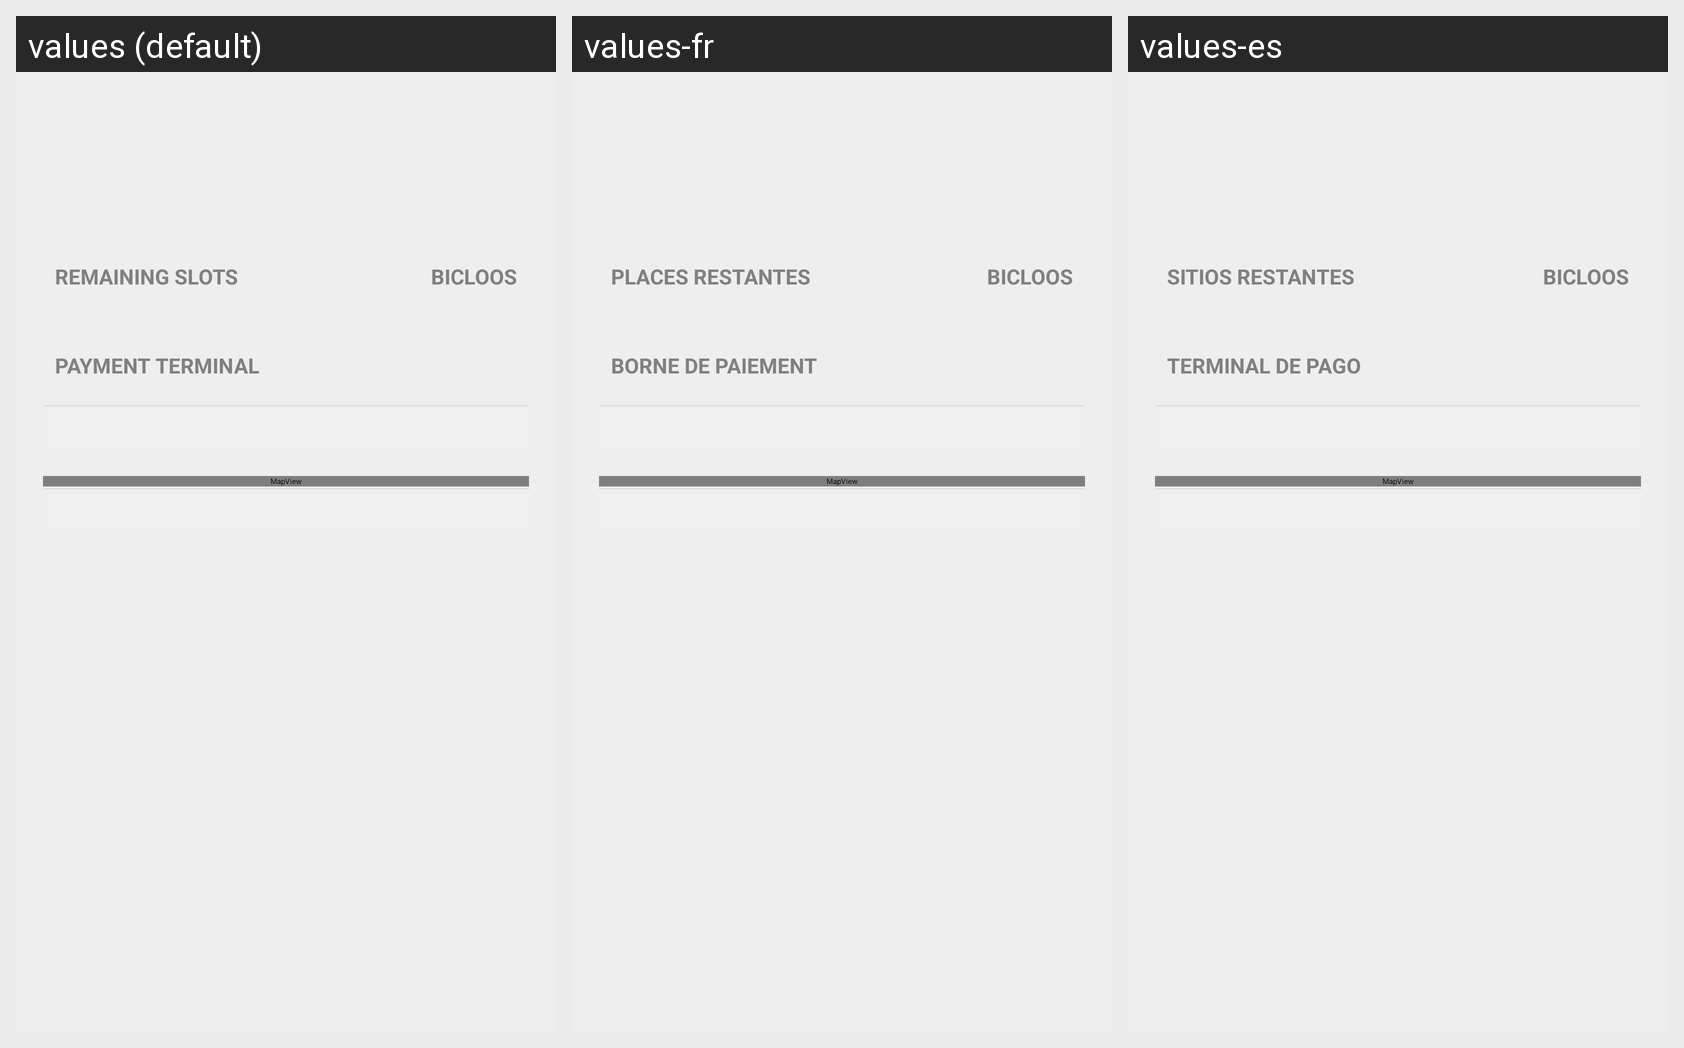

For this localized Android screen grid, give each drawn string resource with its value in every locale shown.
Android screen res/layout/activity_bicloo_detail.xml rendered under 3 locales, left to right: values (default), values-fr, values-es. Device: Nexus 5 (rendered at 1080×1920; each locale shown at half size, 540×960, under a caption strip naming it); theme Theme.Acapulco.Light.
Strings drawn on this screen, with the default value and each locale's value (text and hints the layout hard-codes, and strings that could not be matched under every locale, appear in the picture but are not listed):

bicloo_titre_places_disponible
  values: Remaining slots
  values-fr: Places restantes
  values-es: Sitios restantes

bicloo_titre_paiement
  values: Payment terminal
  values-fr: Borne de paiement
  values-es: Terminal de pago

bicloo_titre_velos_disponibles
  values: Bicloos
  values-fr: Bicloos
  values-es: Bicloos
